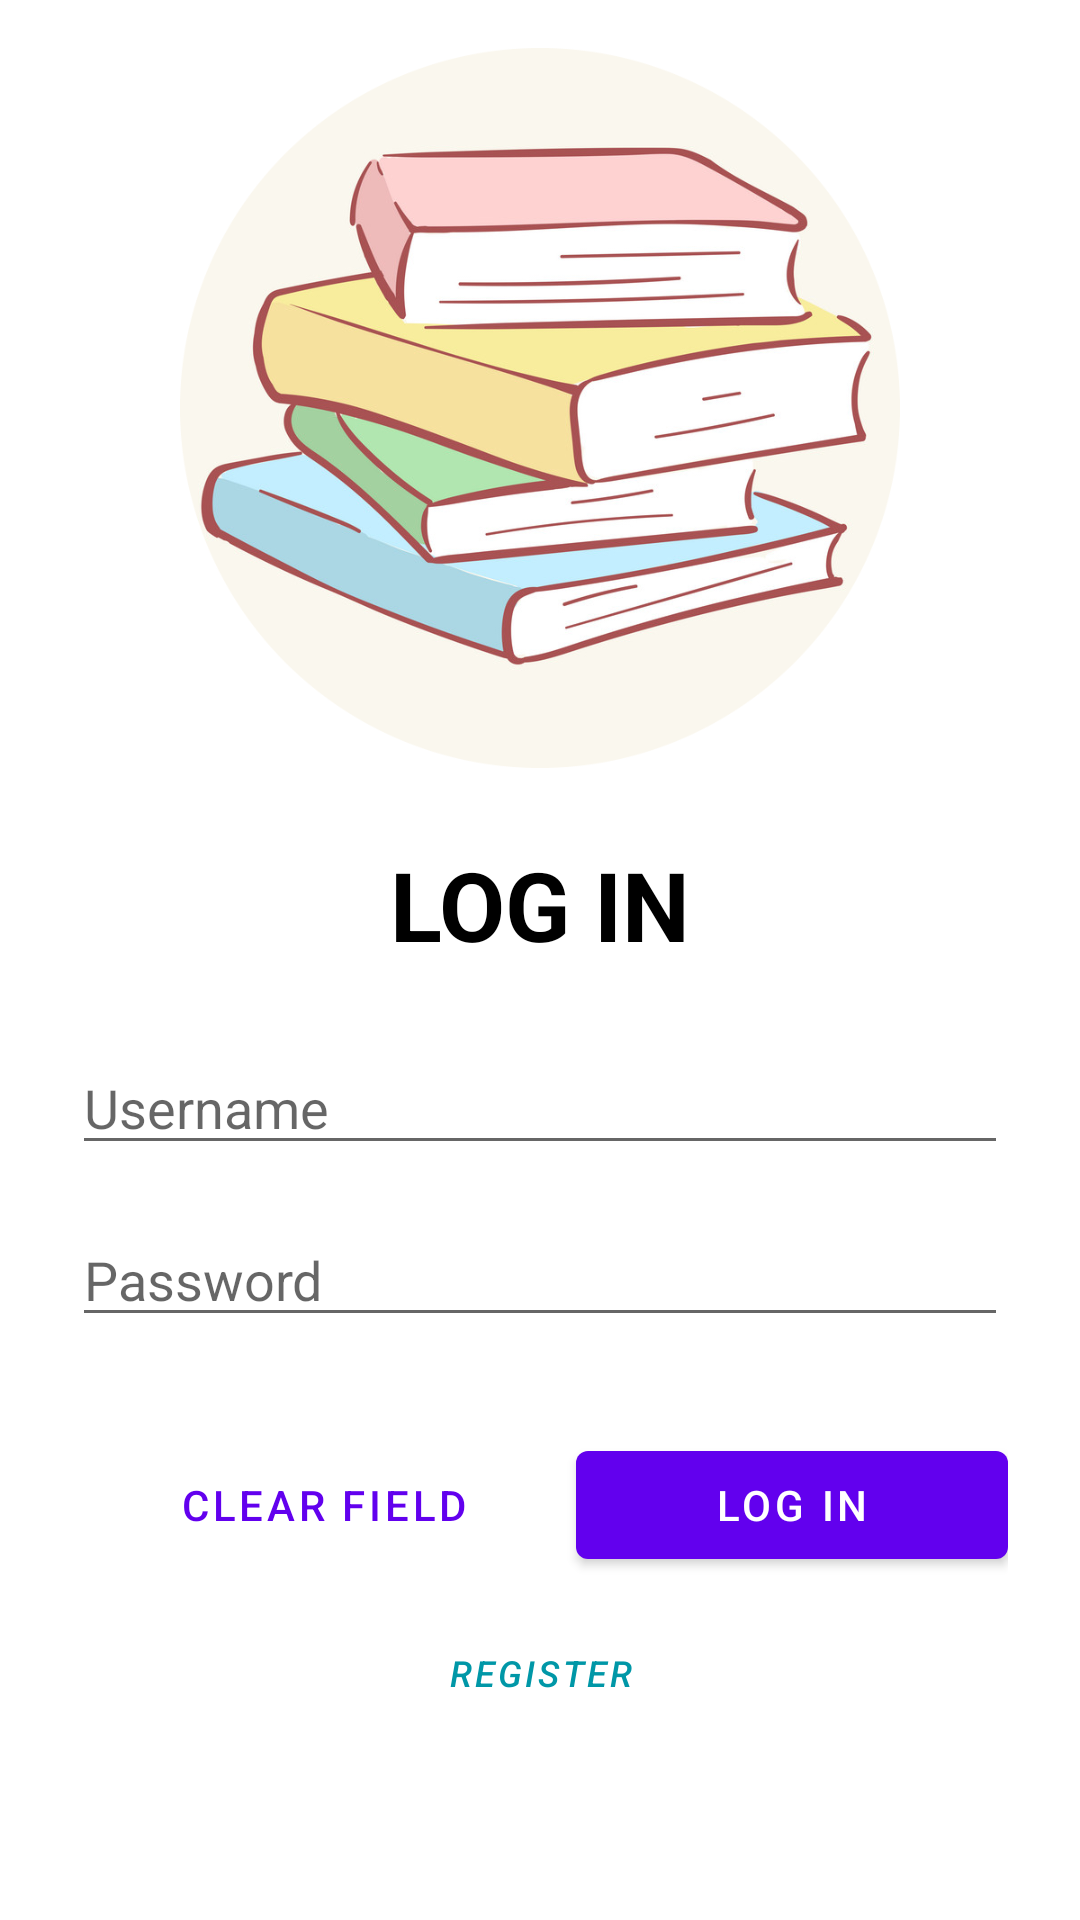

Layout XML and referenced resources for this Android screen:
<!-- AndroidManifest.xml: application theme Theme.UTF_PBP_F_4 -->
<!-- res/layout/activity_login.xml -->
<?xml version="1.0" encoding="utf-8"?>
<androidx.constraintlayout.widget.ConstraintLayout xmlns:android="http://schemas.android.com/apk/res/android"
    xmlns:tools="http://schemas.android.com/tools"
    xmlns:app="http://schemas.android.com/apk/res-auto"
    android:layout_width="match_parent"
    android:layout_height="match_parent"
    tools:context=".ui.auth.LoginActivity">

    <ImageView
        android:id="@+id/ivLogin"
        android:layout_width="240dp"
        android:layout_height="240dp"
        android:layout_marginTop="16dp"
        android:src="@drawable/logo"
        app:layout_constraintEnd_toEndOf="parent"
        app:layout_constraintStart_toStartOf="parent"
        app:layout_constraintTop_toTopOf="parent"/>

    <TextView
        android:id="@+id/txtLogin"
        android:layout_width="wrap_content"
        android:layout_height="wrap_content"
        android:layout_marginTop="24dp"
        android:text="@string/login"
        android:textColor="@color/black"
        android:textSize="32sp"
        android:textStyle="bold"
        app:layout_constraintEnd_toEndOf="@+id/ivLogin"
        app:layout_constraintStart_toStartOf="@+id/ivLogin"
        app:layout_constraintTop_toBottomOf="@+id/ivLogin" />

    <EditText
        android:id="@+id/etUsername"
        android:layout_width="match_parent"
        android:layout_height="wrap_content"
        app:layout_constraintEnd_toEndOf="parent"
        app:layout_constraintStart_toStartOf="parent"
        app:layout_constraintTop_toBottomOf="@+id/txtLogin"
        android:hint="@string/username"
        android:layout_marginStart="24dp"
        android:layout_marginEnd="24dp"
        android:layout_marginTop="24dp"
        style="@style/Widget.AppCompat.EditText"
        android:autofillHints="username"
        android:inputType="text" />

    <EditText
        android:id="@+id/etPassword"
        android:layout_width="match_parent"
        android:layout_height="wrap_content"
        app:layout_constraintTop_toBottomOf="@+id/etUsername"
        android:hint="@string/password"
        android:layout_marginStart="24dp"
        android:layout_marginEnd="24dp"
        android:layout_marginTop="16dp"
        android:inputType="textPassword"
        android:autofillHints="password"
        style="@style/Widget.AppCompat.EditText"/>

    <LinearLayout
        android:id="@+id/linearLayout"
        android:layout_width="0dp"
        android:layout_height="wrap_content"
        android:layout_marginTop="32dp"
        app:layout_constraintEnd_toEndOf="@+id/etPassword"
        app:layout_constraintStart_toStartOf="@+id/etPassword"
        app:layout_constraintTop_toBottomOf="@+id/etPassword">


        <com.google.android.material.button.MaterialButton
            android:id="@+id/btnClear"
            style="@style/Widget.MaterialComponents.Button.TextButton"
            android:layout_width="wrap_content"
            android:layout_height="wrap_content"
            android:layout_weight="1"
            android:text="@string/clear" />

        <com.google.android.material.button.MaterialButton
            android:id="@+id/btnLogin"
            android:layout_width="wrap_content"
            android:layout_height="wrap_content"
            android:layout_weight="1"
            android:text="@string/login" />

    </LinearLayout>


    <com.google.android.material.button.MaterialButton
        android:id="@+id/btnRegister"
        style="@style/Widget.MaterialComponents.Button.TextButton"
        android:layout_width="wrap_content"
        android:layout_height="wrap_content"
        android:layout_marginTop="8dp"
        android:text="@string/register"
        android:textStyle="italic"
        android:textSize="12sp"
        android:textColor="#0097A7"
        app:layout_constraintEnd_toEndOf="parent"
        app:layout_constraintStart_toStartOf="parent"
        app:layout_constraintTop_toBottomOf="@+id/linearLayout" />

</androidx.constraintlayout.widget.ConstraintLayout>
<!-- resources referenced by this layout -->
<resources>
  <!-- drawable logo: png bitmap (drawable, 315358 bytes) -->
  <string name="clear">Clear Field</string>
  <string name="login">LOG IN</string>
  <string name="password">Password</string>
  <string name="register">Register</string>
  <string name="username">Username</string>
  <style name="Theme.UTF_PBP_F_4" parent="Theme.MaterialComponents.DayNight.DarkActionBar">
          
          <item name="colorPrimary">@color/purple_500</item>
          <item name="colorPrimaryVariant">@color/purple_700</item>
          <item name="colorOnPrimary">@color/white</item>
          
          <item name="colorSecondary">@color/teal_200</item>
          <item name="colorSecondaryVariant">@color/teal_700</item>
          <item name="colorOnSecondary">@color/black</item>
          
          <item name="android:statusBarColor" tools:targetApi="l">?attr/colorPrimaryVariant</item>
          
      </style>
  <!-- not gathered from this repository: default colours our renderer supplied (Android Studio template values) -->
  <color name="purple_500">#FF6200EE</color>
  <color name="purple_700">#FF3700B3</color>
  <color name="teal_200">#FF03DAC5</color>
  <color name="teal_700">#FF018786</color>
  <color name="black">#FF000000</color>
  <color name="white">#FFFFFFFF</color>
</resources>
